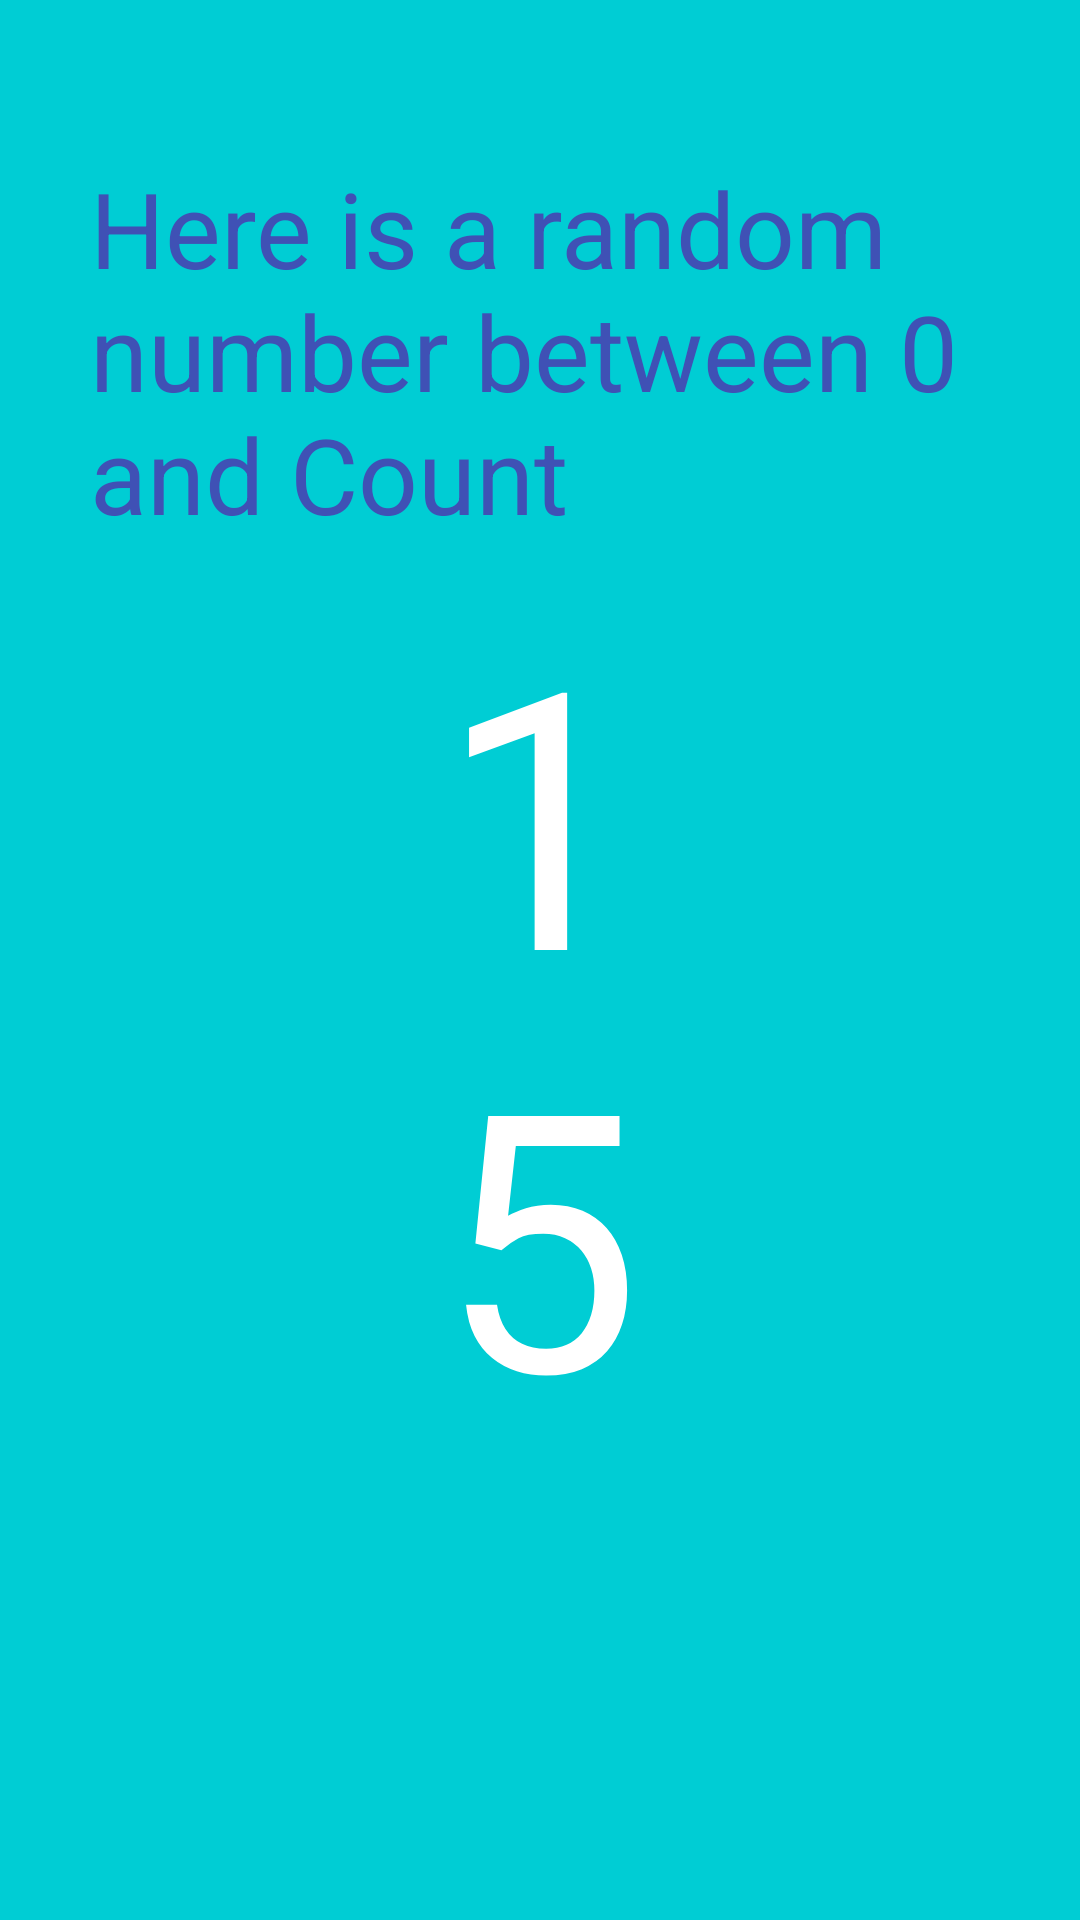

Here is an Android app screen rendered from its layout file. Give the layout XML and the strings, colors and styles it references.
<!-- AndroidManifest.xml: application theme Theme.Bcsd_task5 -->
<!-- res/layout/fragement_one.xml -->
<?xml version="1.0" encoding="utf-8"?>
<androidx.constraintlayout.widget.ConstraintLayout xmlns:android="http://schemas.android.com/apk/res/android"
    xmlns:app="http://schemas.android.com/apk/res-auto"
    xmlns:tools="http://schemas.android.com/tools"
    android:layout_width="match_parent"
    android:layout_height="match_parent"
    android:background="#00CDD4"
    tools:context=".FragmentOne">

    <TextView
        android:id="@+id/explanation_text"
        android:layout_width="0dp"
        android:layout_height="wrap_content"
        android:padding="30dp"
        android:text="Here is a random number between 0 and Count"
        android:textColor="#3F51B5"
        android:textSize="35dp"
        app:layout_constraintBottom_toBottomOf="parent"
        app:layout_constraintEnd_toEndOf="parent"
        app:layout_constraintStart_toStartOf="parent"
        app:layout_constraintTop_toTopOf="parent"
        app:layout_constraintVertical_bias="0.05" />

    <TextView
        android:id="@+id/second_text_number"
        android:layout_width="0dp"
        android:layout_height="wrap_content"
        android:gravity="center"
        android:padding="120dp"
        android:text="15"
        android:textColor="#ffffff"
        android:textSize="120dp"
        app:layout_constraintBottom_toBottomOf="parent"
        app:layout_constraintEnd_toEndOf="parent"
        app:layout_constraintStart_toStartOf="parent"
        app:layout_constraintTop_toTopOf="parent"
        app:layout_constraintVertical_bias="0.7" />

</androidx.constraintlayout.widget.ConstraintLayout>
<!-- resources referenced by this layout -->
<resources>
  <style name="Theme.Bcsd_task5" parent="Theme.MaterialComponents.DayNight.DarkActionBar">
          
          <item name="colorPrimary">@color/purple_500</item>
          <item name="colorPrimaryVariant">@color/purple_700</item>
          <item name="colorOnPrimary">@color/white</item>
          
          <item name="colorSecondary">@color/teal_200</item>
          <item name="colorSecondaryVariant">@color/teal_700</item>
          <item name="colorOnSecondary">@color/black</item>
          
          <item name="android:statusBarColor" tools:targetApi="l">?attr/colorPrimaryVariant</item>
          
      </style>
  <!-- not gathered from this repository: default colours our renderer supplied (Android Studio template values) -->
  <color name="purple_500">#FF6200EE</color>
  <color name="purple_700">#FF3700B3</color>
  <color name="teal_200">#FF03DAC5</color>
  <color name="teal_700">#FF018786</color>
  <color name="black">#FF000000</color>
  <color name="white">#FFFFFFFF</color>
</resources>
